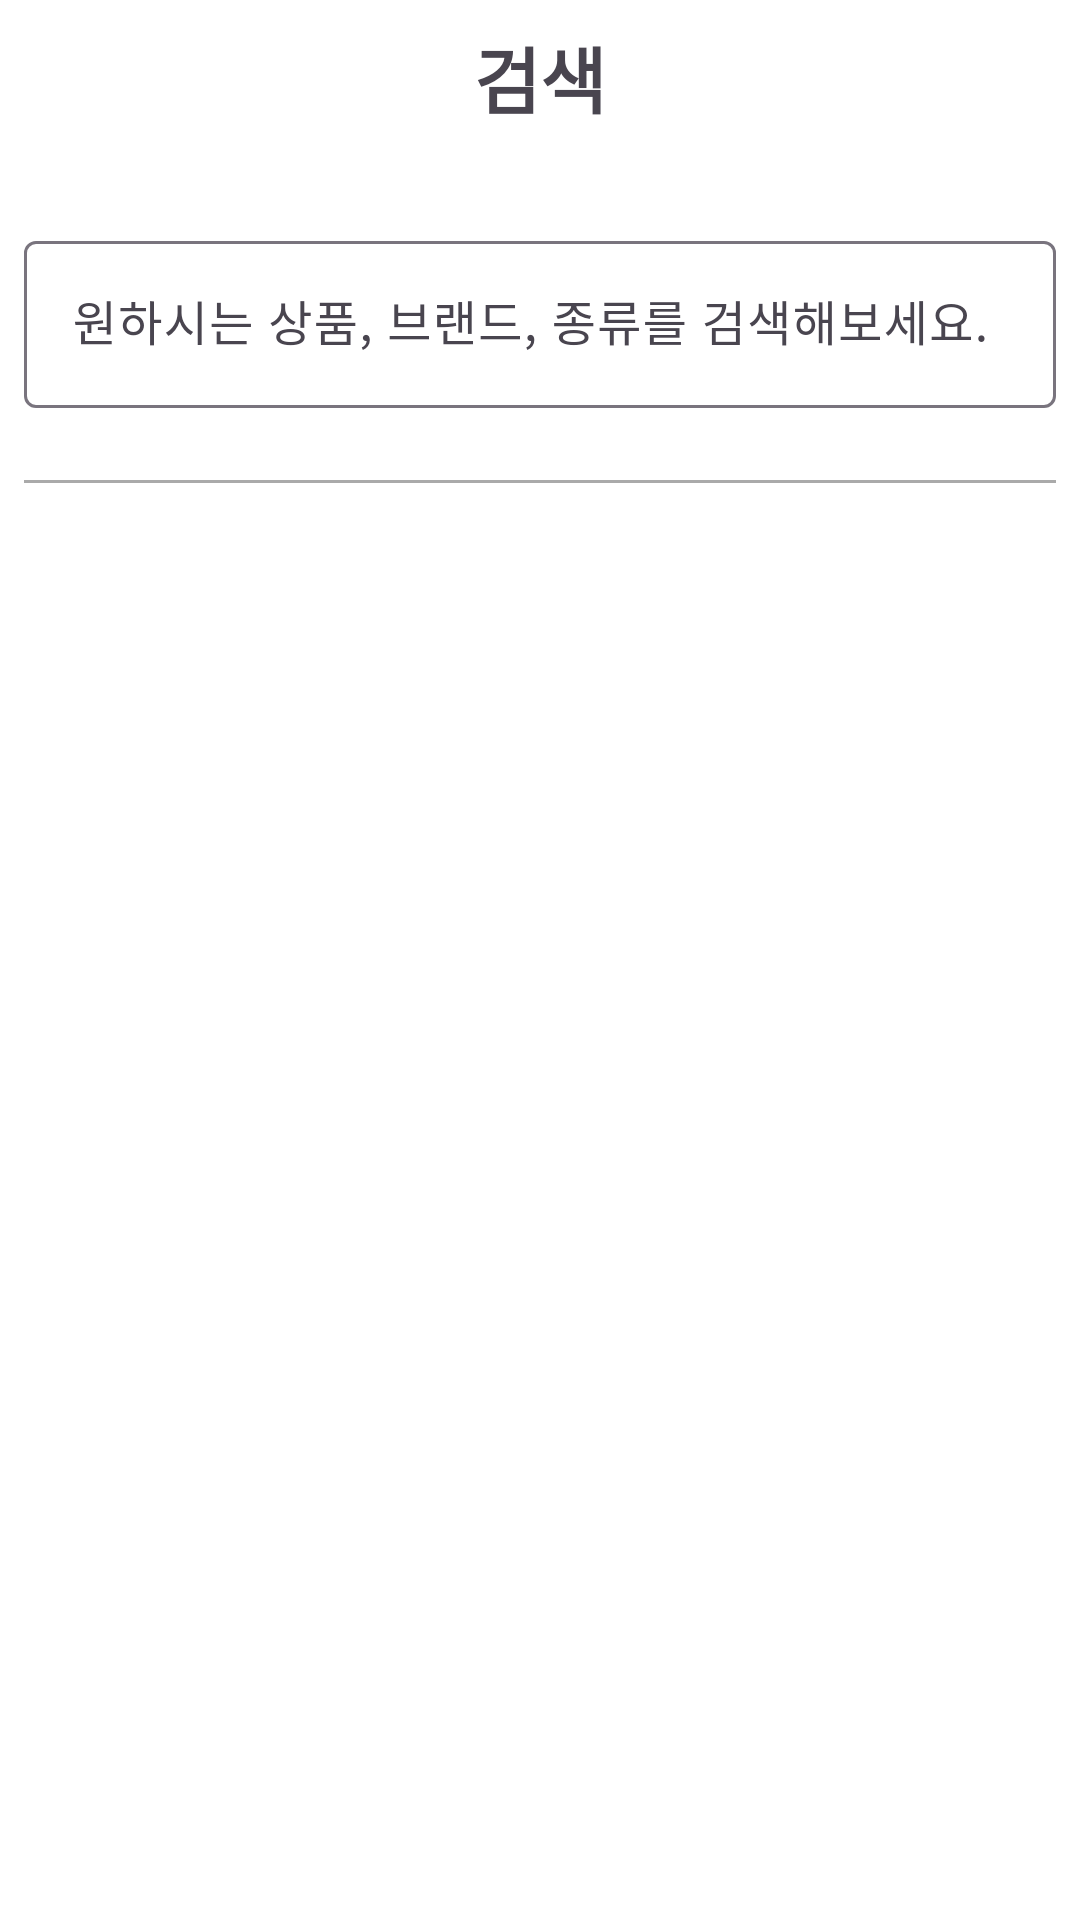

Layout XML and referenced resources for this Android screen:
<!-- AndroidManifest.xml: application theme Theme.MyShop_application -->
<!-- res/layout/activity_search.xml -->
<?xml version="1.0" encoding="utf-8"?>
<layout xmlns:android="http://schemas.android.com/apk/res/android"
    xmlns:app="http://schemas.android.com/apk/res-auto"
    xmlns:tools="http://schemas.android.com/tools">

    <data>

        <variable
            name="view"
            type="com.myshop_application.SearchActivity" />
    </data>

    <androidx.constraintlayout.widget.ConstraintLayout
        android:layout_width="match_parent"
        android:layout_height="match_parent"
        tools:context=".SearchActivity">

        <com.google.android.material.appbar.AppBarLayout
            android:id="@+id/appbarLayout"
            android:layout_width="0dp"
            android:layout_height="wrap_content"
            app:layout_constraintEnd_toEndOf="parent"
            app:layout_constraintStart_toStartOf="parent"
            app:layout_constraintTop_toTopOf="parent">

            <androidx.constraintlayout.widget.ConstraintLayout
                android:layout_width="match_parent"
                android:layout_height="wrap_content"
                android:orientation="horizontal"
                android:padding="8dp">

                <androidx.appcompat.widget.AppCompatImageView
                    android:id="@+id/backImageView"
                    android:layout_width="wrap_content"
                    android:layout_height="wrap_content"
                    android:onClick="@{() -> view.back()}"
                    android:padding="8dp"
                    android:src="@drawable/baseline_arrow_back_ios_24"
                    app:layout_constraintStart_toStartOf="parent"
                    app:layout_constraintTop_toTopOf="parent" />

                <androidx.appcompat.widget.AppCompatTextView
                    android:layout_width="wrap_content"
                    android:layout_height="wrap_content"
                    android:layout_gravity="center"
                    android:gravity="center"
                    android:text="검색"
                    android:textSize="24sp"
                    android:textStyle="bold"
                    app:layout_constraintEnd_toEndOf="parent"
                    app:layout_constraintStart_toStartOf="parent"
                    app:layout_constraintTop_toTopOf="@id/backImageView" />
            </androidx.constraintlayout.widget.ConstraintLayout>
        </com.google.android.material.appbar.AppBarLayout>

        <com.google.android.material.textfield.TextInputLayout
            android:id="@+id/textInputLayout"
            android:layout_width="0dp"
            android:layout_height="wrap_content"
            android:layout_marginTop="16dp"
            android:padding="8dp"
            app:layout_constraintEnd_toEndOf="parent"
            app:layout_constraintStart_toStartOf="parent"
            app:layout_constraintTop_toBottomOf="@id/appbarLayout">

            <com.google.android.material.textfield.TextInputEditText
                android:id="@+id/keywordEdtiText"
                android:layout_width="match_parent"
                android:layout_height="wrap_content"
                android:drawablePadding="8dp"
                android:drawableStart="@drawable/baseline_search_24"
                android:maxLines="1"
                android:hint="원하시는 상품, 브랜드, 종류를 검색해보세요."
                android:imeOptions="actionSearch" />
        </com.google.android.material.textfield.TextInputLayout>

        <androidx.appcompat.widget.AppCompatTextView
            android:id="@+id/resultTextView"
            android:layout_width="0dp"
            android:layout_height="wrap_content"
            android:visibility="gone"
            android:layout_marginStart="8dp"
            android:layout_marginTop="16dp"
            android:text="티셔츠에 대한 1,227,650개의 검색결과"
            android:textSize="24sp"
            app:layout_constraintEnd_toEndOf="parent"
            app:layout_constraintStart_toStartOf="parent"
            app:layout_constraintTop_toBottomOf="@id/textInputLayout" />

        <View
            android:id="@+id/divider"
            android:layout_width="0dp"
            android:layout_height="1dp"
            android:layout_marginStart="8dp"
            android:layout_marginTop="16dp"
            android:layout_marginEnd="8dp"
            android:layout_marginBottom="16dp"
            android:background="@android:color/darker_gray"
            app:layout_constraintEnd_toEndOf="parent"
            app:layout_constraintStart_toStartOf="parent"
            app:layout_constraintTop_toBottomOf="@id/resultTextView" />

        <androidx.recyclerview.widget.RecyclerView
            android:id="@+id/recyclerView"
            android:layout_width="0dp"
            android:layout_height="0dp"
            android:layout_marginTop="16dp"
            android:orientation="vertical"
            app:layoutManager="androidx.recyclerview.widget.GridLayoutManager"
            app:layout_behavior="com.google.android.material.appbar.AppBarLayout$ScrollingViewBehavior"
            app:layout_constraintBottom_toBottomOf="parent"
            app:layout_constraintEnd_toEndOf="parent"
            app:layout_constraintStart_toStartOf="parent"
            app:layout_constraintTop_toBottomOf="@id/divider"
            app:spanCount="2" />

    </androidx.constraintlayout.widget.ConstraintLayout>
</layout>
<!-- resources referenced by this layout -->
<resources>
  <style name="Theme.MyShop_application" parent="Base.Theme.MyShop_application" />
  <style name="Base.Theme.MyShop_application" parent="Theme.Material3.DayNight.NoActionBar">
          <item name="android:background">@color/white</item>
      </style>
  <!-- not gathered from this repository: default colours our renderer supplied (Android Studio template values) -->
  <color name="white">#FFFFFFFF</color>
</resources>
